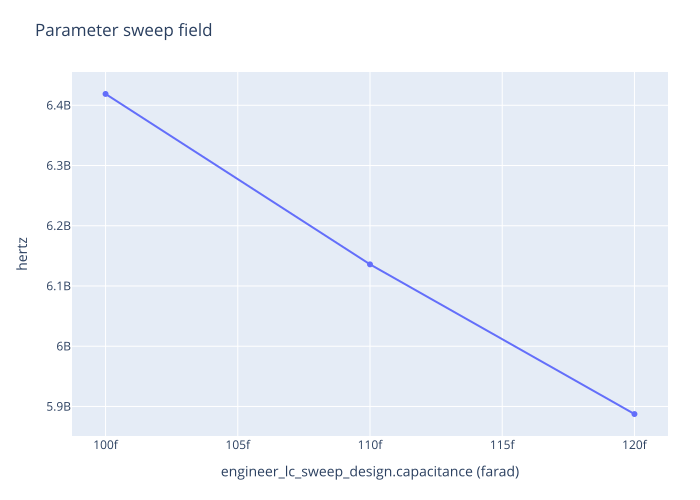

Data behind this chart, as committed beside it:
space, source_index, capacitance_fF, inductance_nH, status, frequency_GHz, linewidth_MHz, failure_kind, failure_stage, failure_message
capacitance_grid, 0, 100, 5.8, success, 6.419, 4.395, , , 
capacitance_grid, 1, 110.0, 5.8, success, 6.136, 3.67, , , 
capacitance_grid, 2, 120.0, 5.8, success, 5.887, 3.111, , , 
